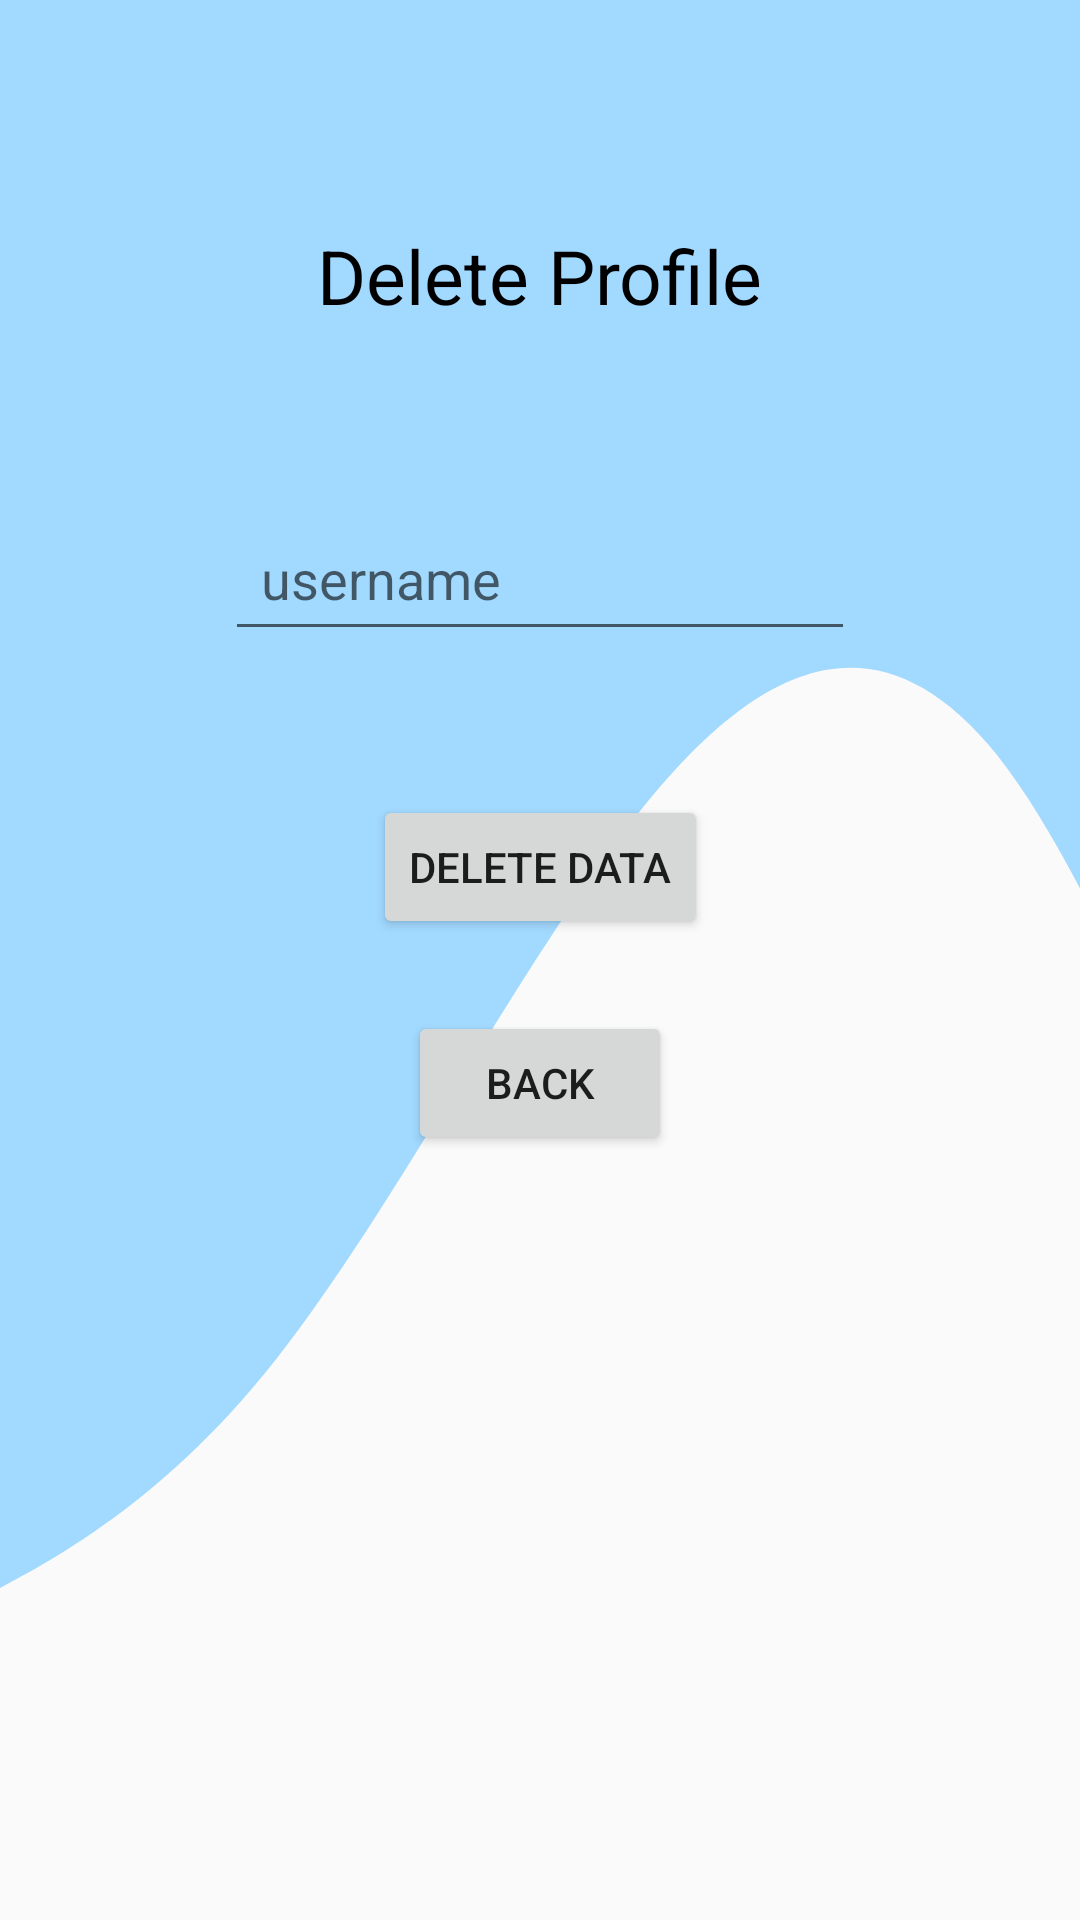

Reconstruct the res/layout file that produces this screen, plus the resources it refers to.
<!-- AndroidManifest.xml: application theme AppTheme.NoActionBar -->
<!-- res/layout/activity_delete_data.xml -->
<?xml version="1.0" encoding="utf-8"?>
<androidx.constraintlayout.widget.ConstraintLayout xmlns:android="http://schemas.android.com/apk/res/android"
    xmlns:app="http://schemas.android.com/apk/res-auto"
    xmlns:tools="http://schemas.android.com/tools"
    android:layout_width="match_parent"
    android:layout_height="match_parent"
    tools:context=".delete_data">

    <RelativeLayout
        android:layout_width="417dp"
        android:layout_height="604dp"
        android:background="@drawable/wave"
        app:layout_constraintEnd_toEndOf="parent"
        app:layout_constraintStart_toStartOf="parent"
        app:layout_constraintTop_toTopOf="parent"/>

    <EditText
        android:id="@+id/etUsername"
        android:layout_width="wrap_content"
        android:layout_height="wrap_content"
        android:layout_marginStart="8dp"
        android:layout_marginTop="60dp"
        android:layout_marginEnd="8dp"
        android:ems="10"
        android:hint="username"
        android:inputType="textPersonName"
        android:padding="12dp"
        app:layout_constraintEnd_toEndOf="parent"
        app:layout_constraintStart_toStartOf="parent"
        app:layout_constraintTop_toBottomOf="@+id/textView" />

    <TextView
        android:id="@+id/textView"
        android:layout_width="wrap_content"
        android:layout_height="wrap_content"
        android:layout_marginStart="8dp"
        android:layout_marginTop="75dp"
        android:layout_marginEnd="8dp"
        android:text="Delete Profile"
        android:textColor="@color/black"
        android:textSize="25sp"
        app:layout_constraintEnd_toEndOf="parent"
        app:layout_constraintStart_toStartOf="parent"
        app:layout_constraintTop_toTopOf="parent" />

    <Button
        android:id="@+id/delete"
        android:layout_width="wrap_content"
        android:layout_height="wrap_content"
        android:layout_marginStart="8dp"
        android:layout_marginTop="48dp"
        android:layout_marginEnd="8dp"
        android:text="DELETE DATA"
        app:layout_constraintEnd_toEndOf="parent"
        app:layout_constraintStart_toStartOf="parent"
        app:layout_constraintTop_toBottomOf="@+id/etUsername" />

    <Button
        android:id="@+id/back"
        android:layout_width="wrap_content"
        android:layout_height="wrap_content"
        android:layout_marginStart="8dp"
        android:layout_marginTop="24dp"
        android:layout_marginEnd="8dp"
        android:text="BACK"
        app:layout_constraintEnd_toEndOf="parent"
        app:layout_constraintStart_toStartOf="parent"
        app:layout_constraintTop_toBottomOf="@+id/delete" />
</androidx.constraintlayout.widget.ConstraintLayout>
<!-- resources referenced by this layout -->
<resources>
  <!-- drawable wave (drawable) -->
  <vector xmlns:android="http://schemas.android.com/apk/res/android"
      android:width="1440dp"
      android:height="320dp"
      android:viewportWidth="1000"
      android:viewportHeight="320"
      >
    <path
        android:pathData="M0,288L48,282.7C96,277 192,267 288,240C384,213 480,171 576,144C672,117 768,107 864,133.3C960,160 1056,224 1152,256C1248,288 1344,288 1392,288L1440,288L1440,0L1392,0C1344,0 1248,0 1152,0C1056,0 960,0 864,0C768,0 672,0 576,0C480,0 384,0 288,0C192,0 96,0 48,0L0,0Z"
        android:fillColor="#a2d9ff"/>
  </vector>
  <style name="AppTheme.NoActionBar" parent="Theme.AppCompat.Light.DarkActionBar">
          <item name="windowActionBar">false</item>
          <item name="windowNoTitle">true</item>
          <item name="android:windowFullscreen">true</item>
      </style>
  <!-- not gathered from this repository: default colours our renderer supplied (Android Studio template values) -->
  <color name="black">#FF000000</color>
</resources>
